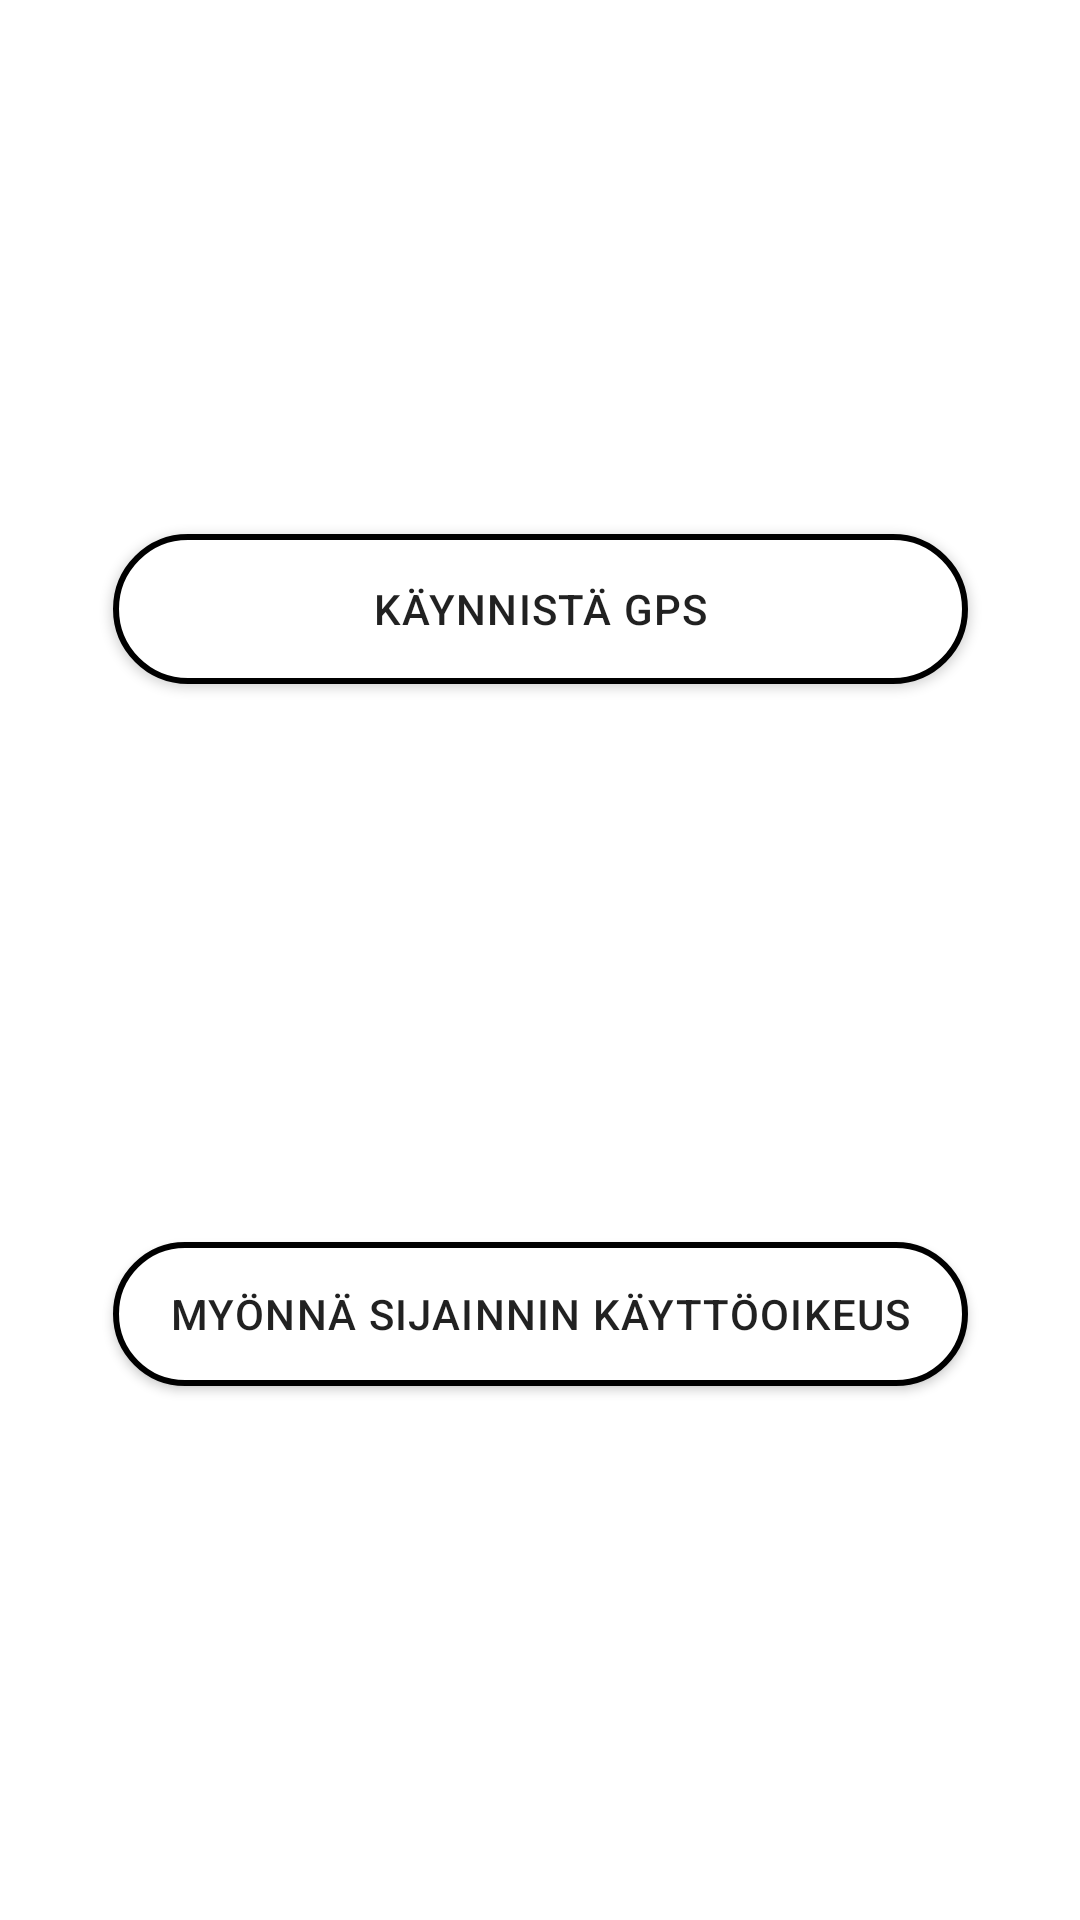

Reconstruct the res/layout file that produces this screen, plus the resources it refers to.
<!-- AndroidManifest.xml: application theme Theme.Venuesearch -->
<!-- res/layout/layout_permissions.xml -->
<?xml version="1.0" encoding="utf-8"?>
<androidx.constraintlayout.widget.ConstraintLayout xmlns:android="http://schemas.android.com/apk/res/android"
    xmlns:app="http://schemas.android.com/apk/res-auto"
    xmlns:tools="http://schemas.android.com/tools"
    android:layout_width="match_parent"
    android:layout_height="match_parent"
    tools:context=".ui.PermissionActivity">

    <Button
        android:id="@+id/permission_button_enable_location"
        android:layout_width="285dp"
        android:layout_height="wrap_content"
        android:layout_marginStart="8dp"
        android:layout_marginTop="8dp"
        android:layout_marginEnd="8dp"
        android:background="@drawable/rounded_corners_permissions"
        android:letterSpacing="0.03"
        android:text="@string/permission_button_location"
        app:layout_constraintBottom_toBottomOf="parent"
        app:layout_constraintEnd_toEndOf="parent"
        app:layout_constraintHorizontal_bias="0.5"
        app:layout_constraintStart_toStartOf="parent"
        app:layout_constraintTop_toBottomOf="@+id/permission_button_enable_gps" />

    <Button
        android:id="@+id/permission_button_enable_gps"
        android:layout_width="285dp"
        android:layout_height="50dp"
        android:layout_marginStart="8dp"
        android:layout_marginEnd="8dp"
        android:background="@drawable/rounded_corners_permissions"
        android:letterSpacing="0.03"
        android:text="@string/permission_button_gps"
        app:layout_constraintBottom_toTopOf="@+id/permission_button_enable_location"
        app:layout_constraintEnd_toEndOf="parent"
        app:layout_constraintHorizontal_bias="0.5"
        app:layout_constraintStart_toStartOf="parent"
        app:layout_constraintTop_toTopOf="parent" />


    <Button
        android:id="@+id/permission_button_continue"
        android:layout_width="285dp"
        android:layout_height="50dp"
        android:layout_marginStart="8dp"
        android:layout_marginEnd="8dp"
        android:layout_marginBottom="8dp"
        android:background="@drawable/rounded_corners_permissions"
        android:backgroundTint=" #666666"
        android:text="@string/permission_button_continue"
        android:textColor="@color/white"
        android:visibility="gone"
        app:layout_constraintBottom_toBottomOf="parent"
        app:layout_constraintEnd_toEndOf="parent"
        app:layout_constraintStart_toStartOf="parent" />

</androidx.constraintlayout.widget.ConstraintLayout>
<!-- resources referenced by this layout -->
<resources>
  <color name="white">#FFFFFFFF</color>
  <!-- drawable rounded_corners_permissions (drawable) -->
  <?xml version="1.0" encoding="utf-8"?>
      <shape xmlns:android="http://schemas.android.com/apk/res/android">
          <solid android:color="#FFFFFF"/>
          <stroke android:width="2dp" android:color="#000000" />
          <corners android:radius="35dp"/>
          <padding android:left="5dp" android:top="0dp" android:right="5dp" android:bottom="0dp" />
      </shape>
  <string name="permission_button_continue">Takaisin hakuun</string>
  <string name="permission_button_gps">Käynnistä GPS</string>
  <string name="permission_button_location">Myönnä sijainnin käyttöoikeus</string>
  <style name="Theme.Venuesearch" parent="Theme.MaterialComponents.DayNight.DarkActionBar">
          
          <item name="colorPrimary">@color/nordeaBlue</item>
          <item name="colorPrimaryVariant">@color/purple_700</item>
          <item name="colorOnPrimary">@color/white</item>
          
          <item name="colorSecondary">@color/teal_200</item>
          <item name="colorSecondaryVariant">@color/teal_700</item>
          <item name="colorOnSecondary">@color/black</item>
          
          <item name="android:statusBarColor" tools:targetApi="l">?attr/colorPrimaryVariant</item>
          
      </style>
  <color name="nordeaBlue">#0000A0</color>
  <color name="purple_700">#FF3700B3</color>
  <color name="teal_200">#FF03DAC5</color>
  <color name="teal_700">#FF018786</color>
  <color name="black">#FF000000</color>
</resources>
